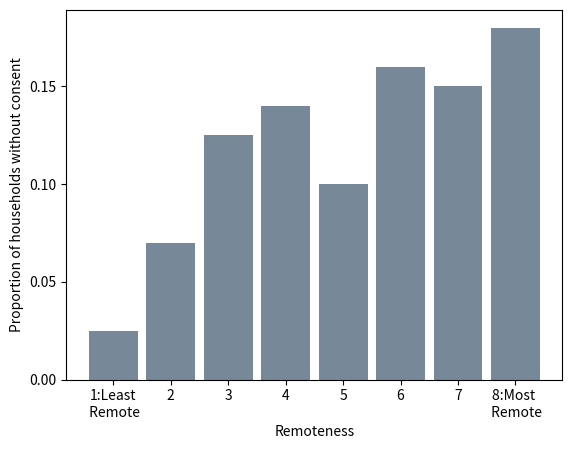

Reproduce this figure in Python.
from matplotlib import pyplot as plt
import numpy as np
remoteness = np.array(["1:Least\n Remote","2","3","4","5","6","7","8:Most \n Remote"])
proportions = np.array([0.025, 0.07, 0.125, 0.14, 0.10, 0.16, 0.15, 0.18])
plt.bar(remoteness, proportions, width = 0.85, color = "lightslategrey")
plt.xlabel("Remoteness")
plt.ylabel("Proportion of households without consent")
plt.yticks([0.00, 0.05, 0.10, 0.15])
plt.show()

